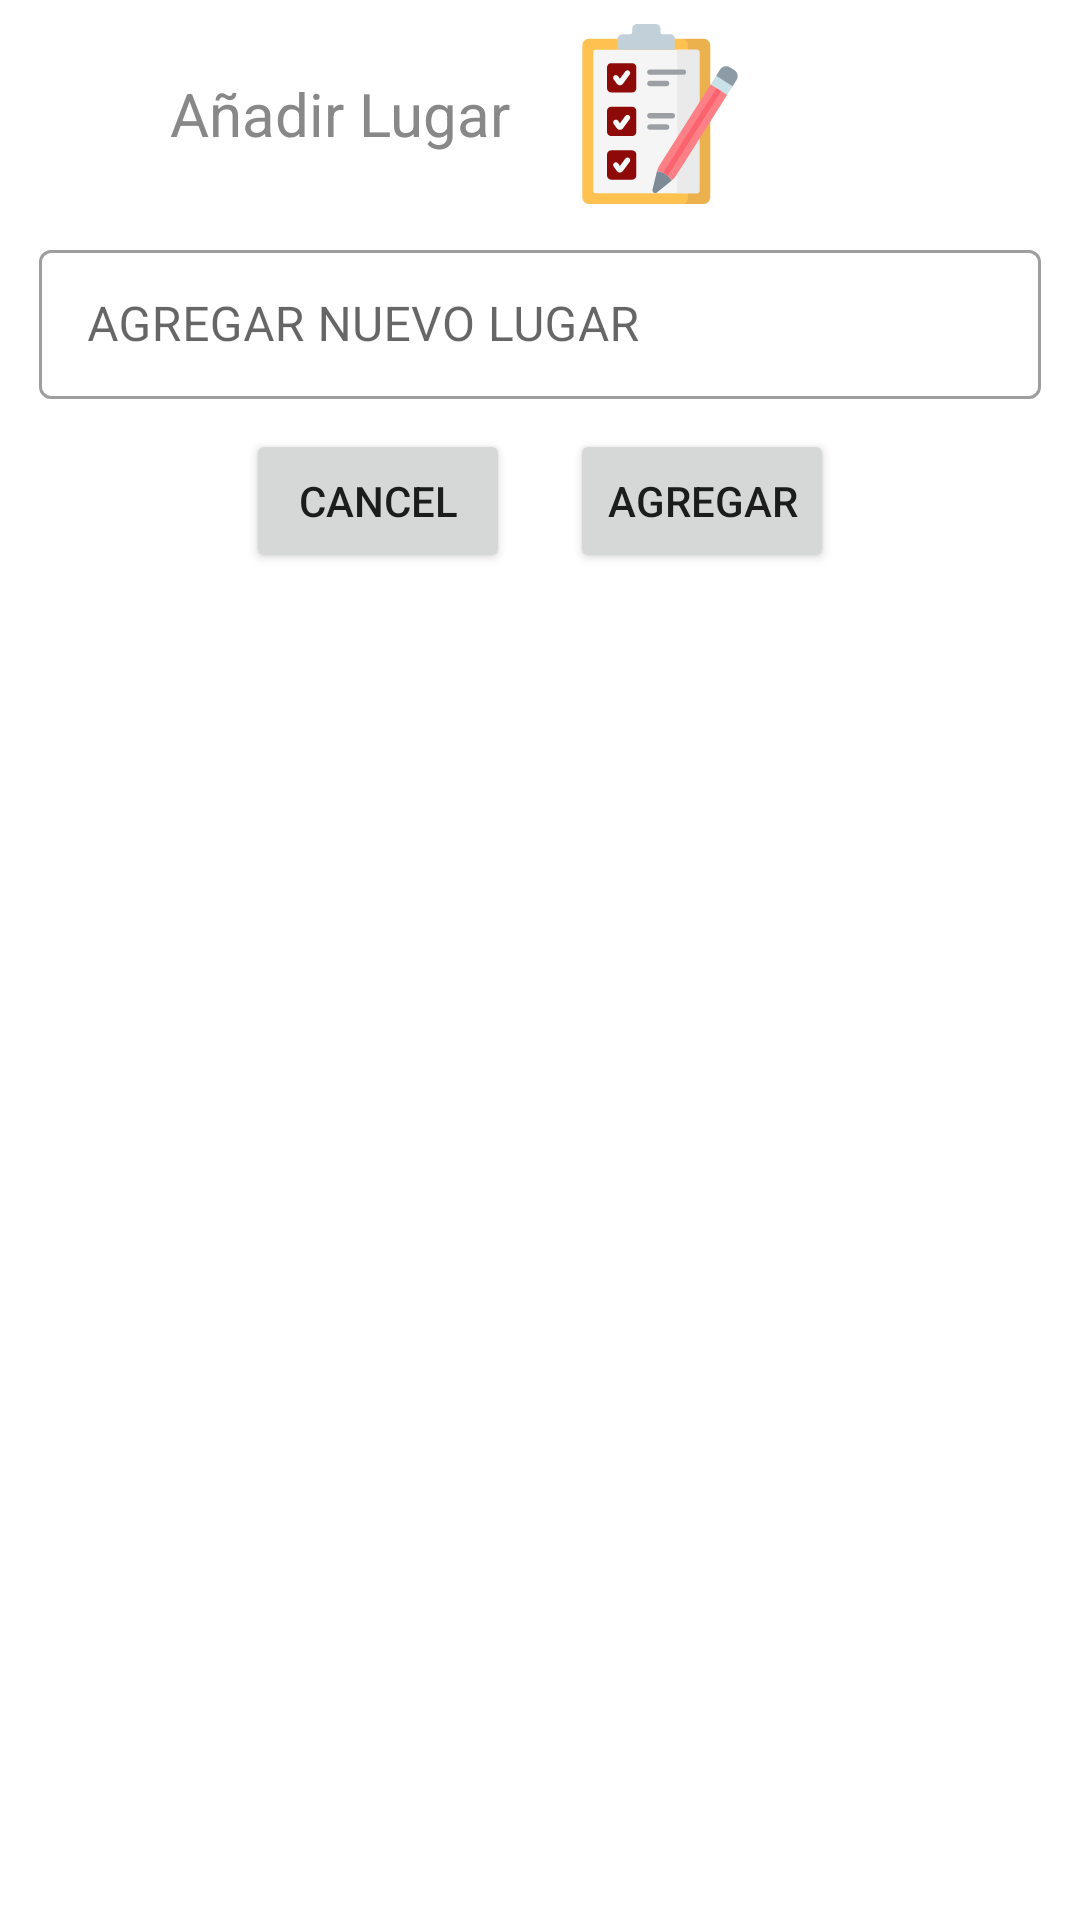

Android layout source for this screen:
<!-- AndroidManifest.xml: application theme AppTheme -->
<!-- res/layout/dialog_location.xml -->
<?xml version="1.0" encoding="utf-8"?>
<FrameLayout xmlns:android="http://schemas.android.com/apk/res/android"
    android:layout_width="match_parent"
    android:layout_height="wrap_content"
    xmlns:app="http://schemas.android.com/apk/res-auto"
    android:gravity="center">
    <LinearLayout
        android:layout_width="match_parent"
        android:layout_height="wrap_content"
        android:layout_margin="8dp"
        android:orientation="vertical"
        android:gravity="center">

        <LinearLayout
            android:layout_width="match_parent"
            android:layout_height="wrap_content"
            android:paddingHorizontal="40dp"
            android:orientation="horizontal">
            <RelativeLayout
                android:layout_width="0dip"
                android:layout_height="wrap_content"
                android:gravity="right"
                android:layout_gravity="center"
                android:layout_weight="0.50">
                <TextView
                    android:layout_width="wrap_content"
                    android:layout_height="wrap_content"
                    android:layout_marginRight="10dp"
                    android:text="Añadir Lugar"
                    android:textSize="20sp"
                    android:textColor="@color/colorGris" />
            </RelativeLayout>
            <RelativeLayout
                android:layout_width="0dip"
                android:layout_height="wrap_content"
                android:gravity="left"
                android:layout_weight="0.50">
                <ImageView
                    android:src="@drawable/ic_check_document"
                    android:layout_width="wrap_content"
                    android:layout_height="wrap_content"
                    android:layout_marginLeft="10dp"
                    android:scaleType="center"
                    android:contentDescription="@string/app_name" />
            </RelativeLayout>

        </LinearLayout>

        <LinearLayout
            android:layout_width="match_parent"
            android:layout_height="wrap_content"
            android:layout_marginTop="5dp"
            android:paddingHorizontal="5dp"
            android:orientation="vertical">


            <LinearLayout
                android:id="@+id/lnyt_camera"
                android:visibility="gone"
                android:layout_width="wrap_content"
                android:layout_height="wrap_content"
                android:gravity="center"
                android:orientation="vertical">
                <FrameLayout
                    android:id="@+id/frm_lyt_camera"
                    android:layout_width="wrap_content"
                    android:layout_height="wrap_content"/>
                <ImageView
                    android:layout_width="wrap_content"
                    android:layout_height="wrap_content"
                    android:id="@+id/capturedImage"/>

            </LinearLayout>

            <LinearLayout
                android:id="@+id/lnyt_text_inputs"
                android:layout_width="match_parent"
                android:layout_height="wrap_content"
                android:visibility="visible"
                android:orientation="vertical">

                <com.google.android.material.textfield.TextInputLayout
                    android:layout_width="match_parent"
                    android:layout_height="55dp"
                    app:endIconMode="none"
                    app:endIconTint="@color/colorGris"
                    android:hint="AGREGAR NUEVO LUGAR"
                    android:layout_marginTop="5dp"
                    style="@style/Widget.MaterialComponents.TextInputLayout.OutlinedBox">

                    <com.google.android.material.textfield.TextInputEditText
                        android:id="@+id/et_location"
                        android:layout_width="match_parent"
                        android:layout_height="wrap_content"
                        android:inputType="text"
                        android:maxLines="1" />
                </com.google.android.material.textfield.TextInputLayout>


            </LinearLayout>


        </LinearLayout>

        <LinearLayout
            android:orientation="horizontal"
            android:layout_width="wrap_content"
            android:paddingVertical="10dp"
            android:layout_gravity="center_horizontal"
            android:layout_height="wrap_content">
            <Button android:id="@+id/btn_cancel"
                android:text="Cancel"
                android:layout_width="wrap_content"
                android:layout_height="wrap_content"
                android:layout_marginEnd="10dp"
                android:layout_marginStart="10dp"/>
            <Button android:id="@+id/btn_ok"
                android:text="Agregar"
                android:layout_width="wrap_content"
                android:layout_height="wrap_content"
                android:layout_marginEnd="10dp"
                android:layout_marginStart="10dp"/>
        </LinearLayout>
    </LinearLayout>
</FrameLayout>
<!-- resources referenced by this layout -->
<resources>
  <color name="colorGris">#FF888888</color>
  <!-- drawable ic_check_document: vector/xml drawable (drawable, 5314 chars, omitted) -->
  <string name="app_name">UP-CHECKLIST</string>
  <style name="AppTheme" parent="Theme.MaterialComponents.Light.DarkActionBar">
          
          <item name="colorPrimary">@color/colorPrimary</item>
          <item name="colorPrimaryDark">@color/colorPrimaryDark</item>
          <item name="colorAccent">@color/colorAccent</item>
      </style>
  <color name="colorPrimary">#c21b17</color>
  <color name="colorPrimaryDark">#da291c</color>
  <color name="colorAccent">#c21b17</color>
</resources>
